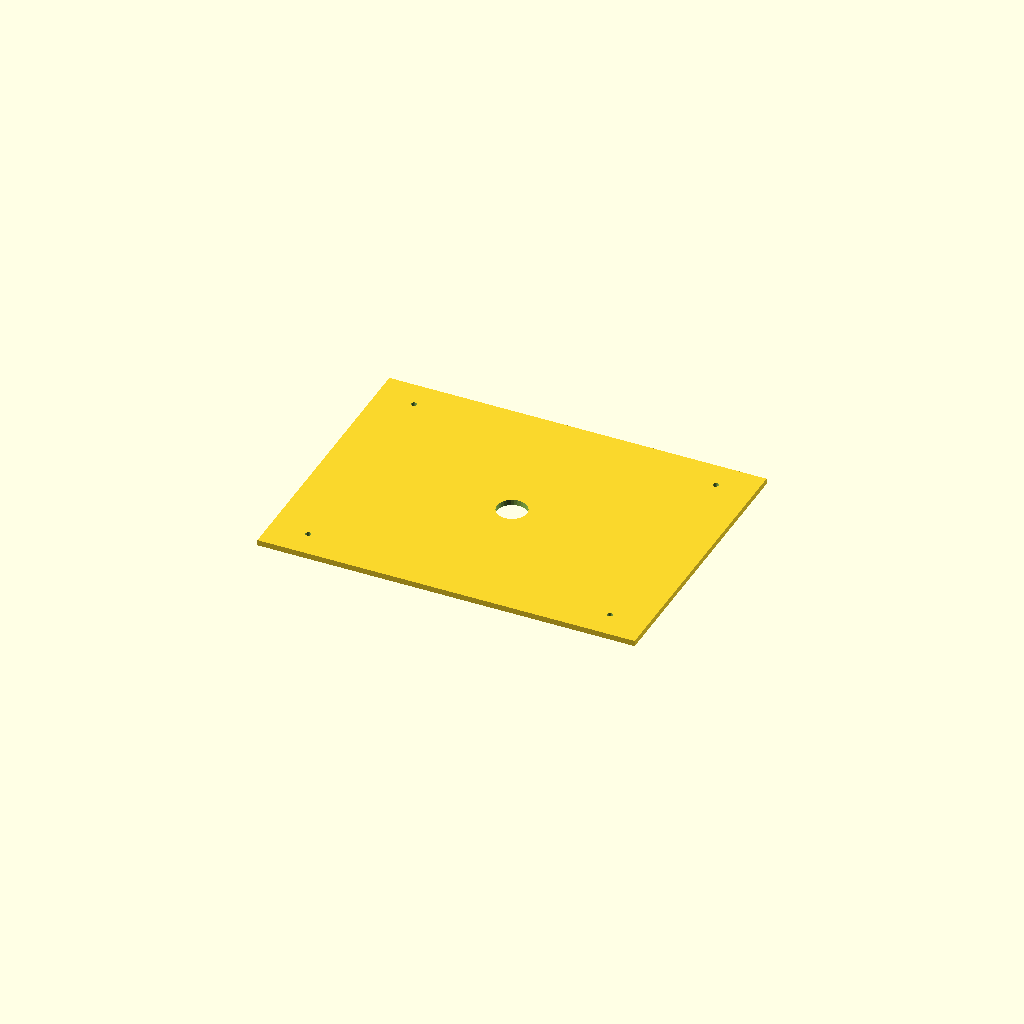
Cell 1 — every parameter at its default value.
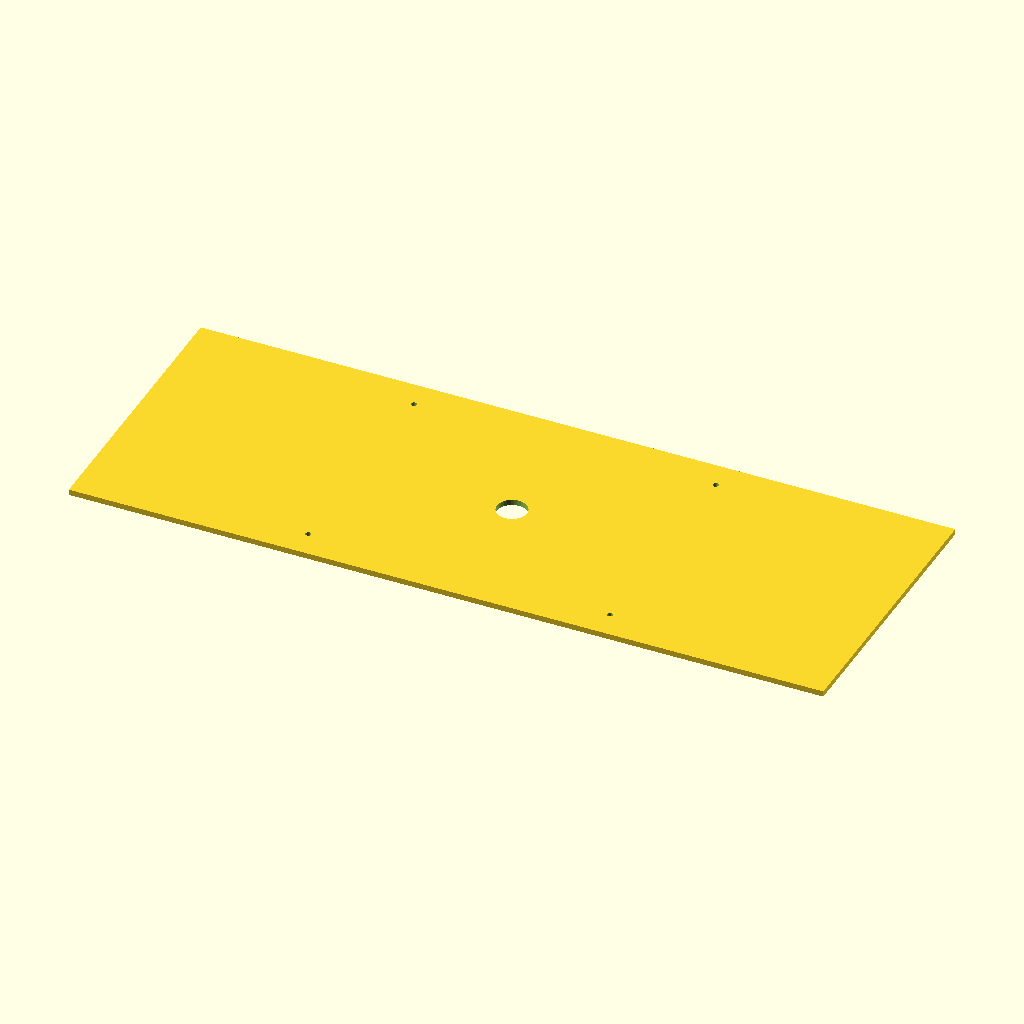
Cell 2 — chassis_length set to 400, the other parameters unchanged.
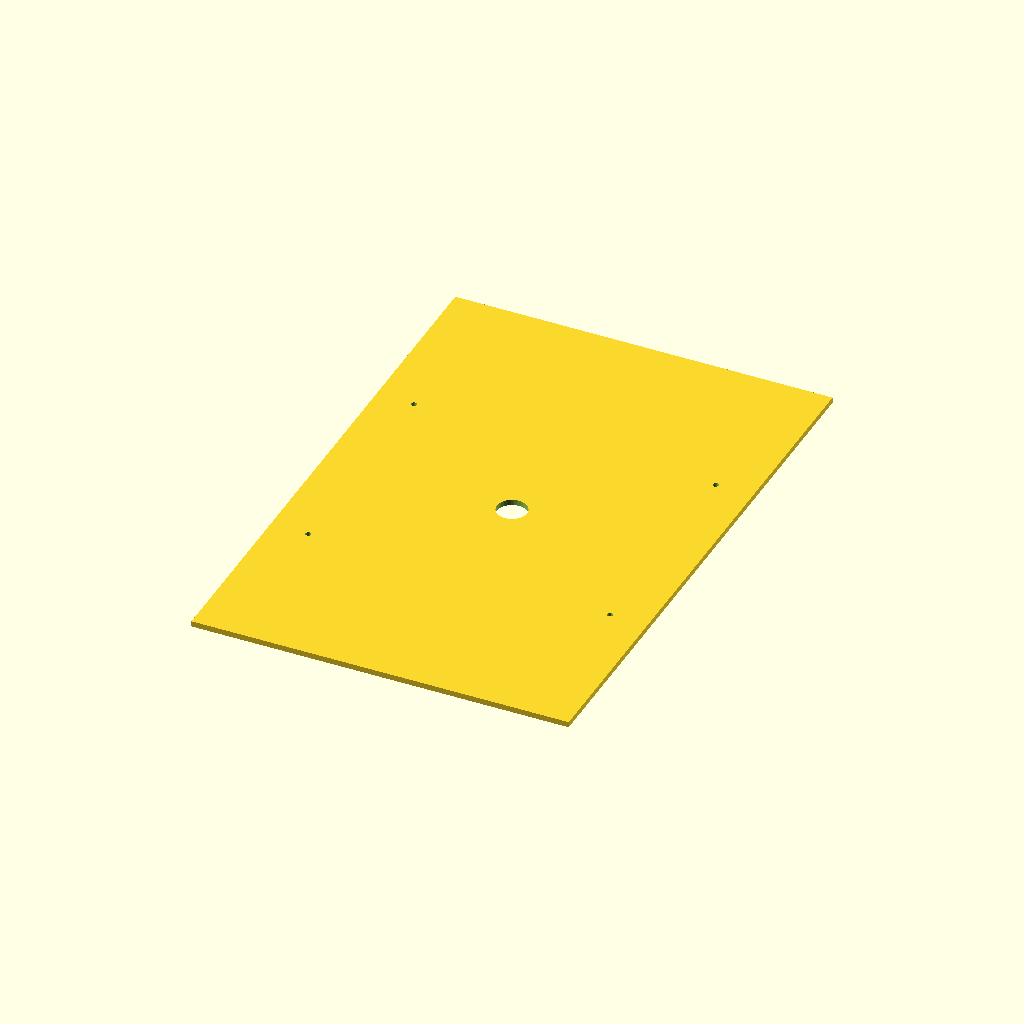
Cell 3 — chassis_width set to 300, the other parameters unchanged.
All cells are drawn from one camera (rotation 55°, 0°, 25°, orthographic, colour scheme Cornfield), so only the parameter changes between them.
Source of the model, hardware/chassis_base.scad:
// 4WD Differential RC Car Chassis
// Editable OpenSCAD Source Design

chassis_length = 200; // mm
chassis_width  = 150; // mm
chassis_thick  = 3;   // mm (3mm plywood sheet)
hole_radius    = 1.5; // 3mm screw clearance

difference() {
    // Base plate outline
    cube([chassis_length, chassis_width, chassis_thick], center = true);

    // Front and rear motor bracket mounting holes
    translate([ 80,  60, 0]) cylinder(h = chassis_thick + 2, r = hole_radius, center = true, $fn = 20);
    translate([ 80, -60, 0]) cylinder(h = chassis_thick + 2, r = hole_radius, center = true, $fn = 20);
    translate([-80,  60, 0]) cylinder(h = chassis_thick + 2, r = hole_radius, center = true, $fn = 20);
    translate([-80, -60, 0]) cylinder(h = chassis_thick + 2, r = hole_radius, center = true, $fn = 20);

    // Center wiring pass-through slot
    translate([0, 0, 0]) cylinder(h = chassis_thick + 2, r = 8, center = true, $fn = 30);
}
Parameter table extracted from the source (name, type, default, range or options):
chassis_length: number, default 200
chassis_width: number, default 150
chassis_thick: number, default 3
hole_radius: number, default 1.5
